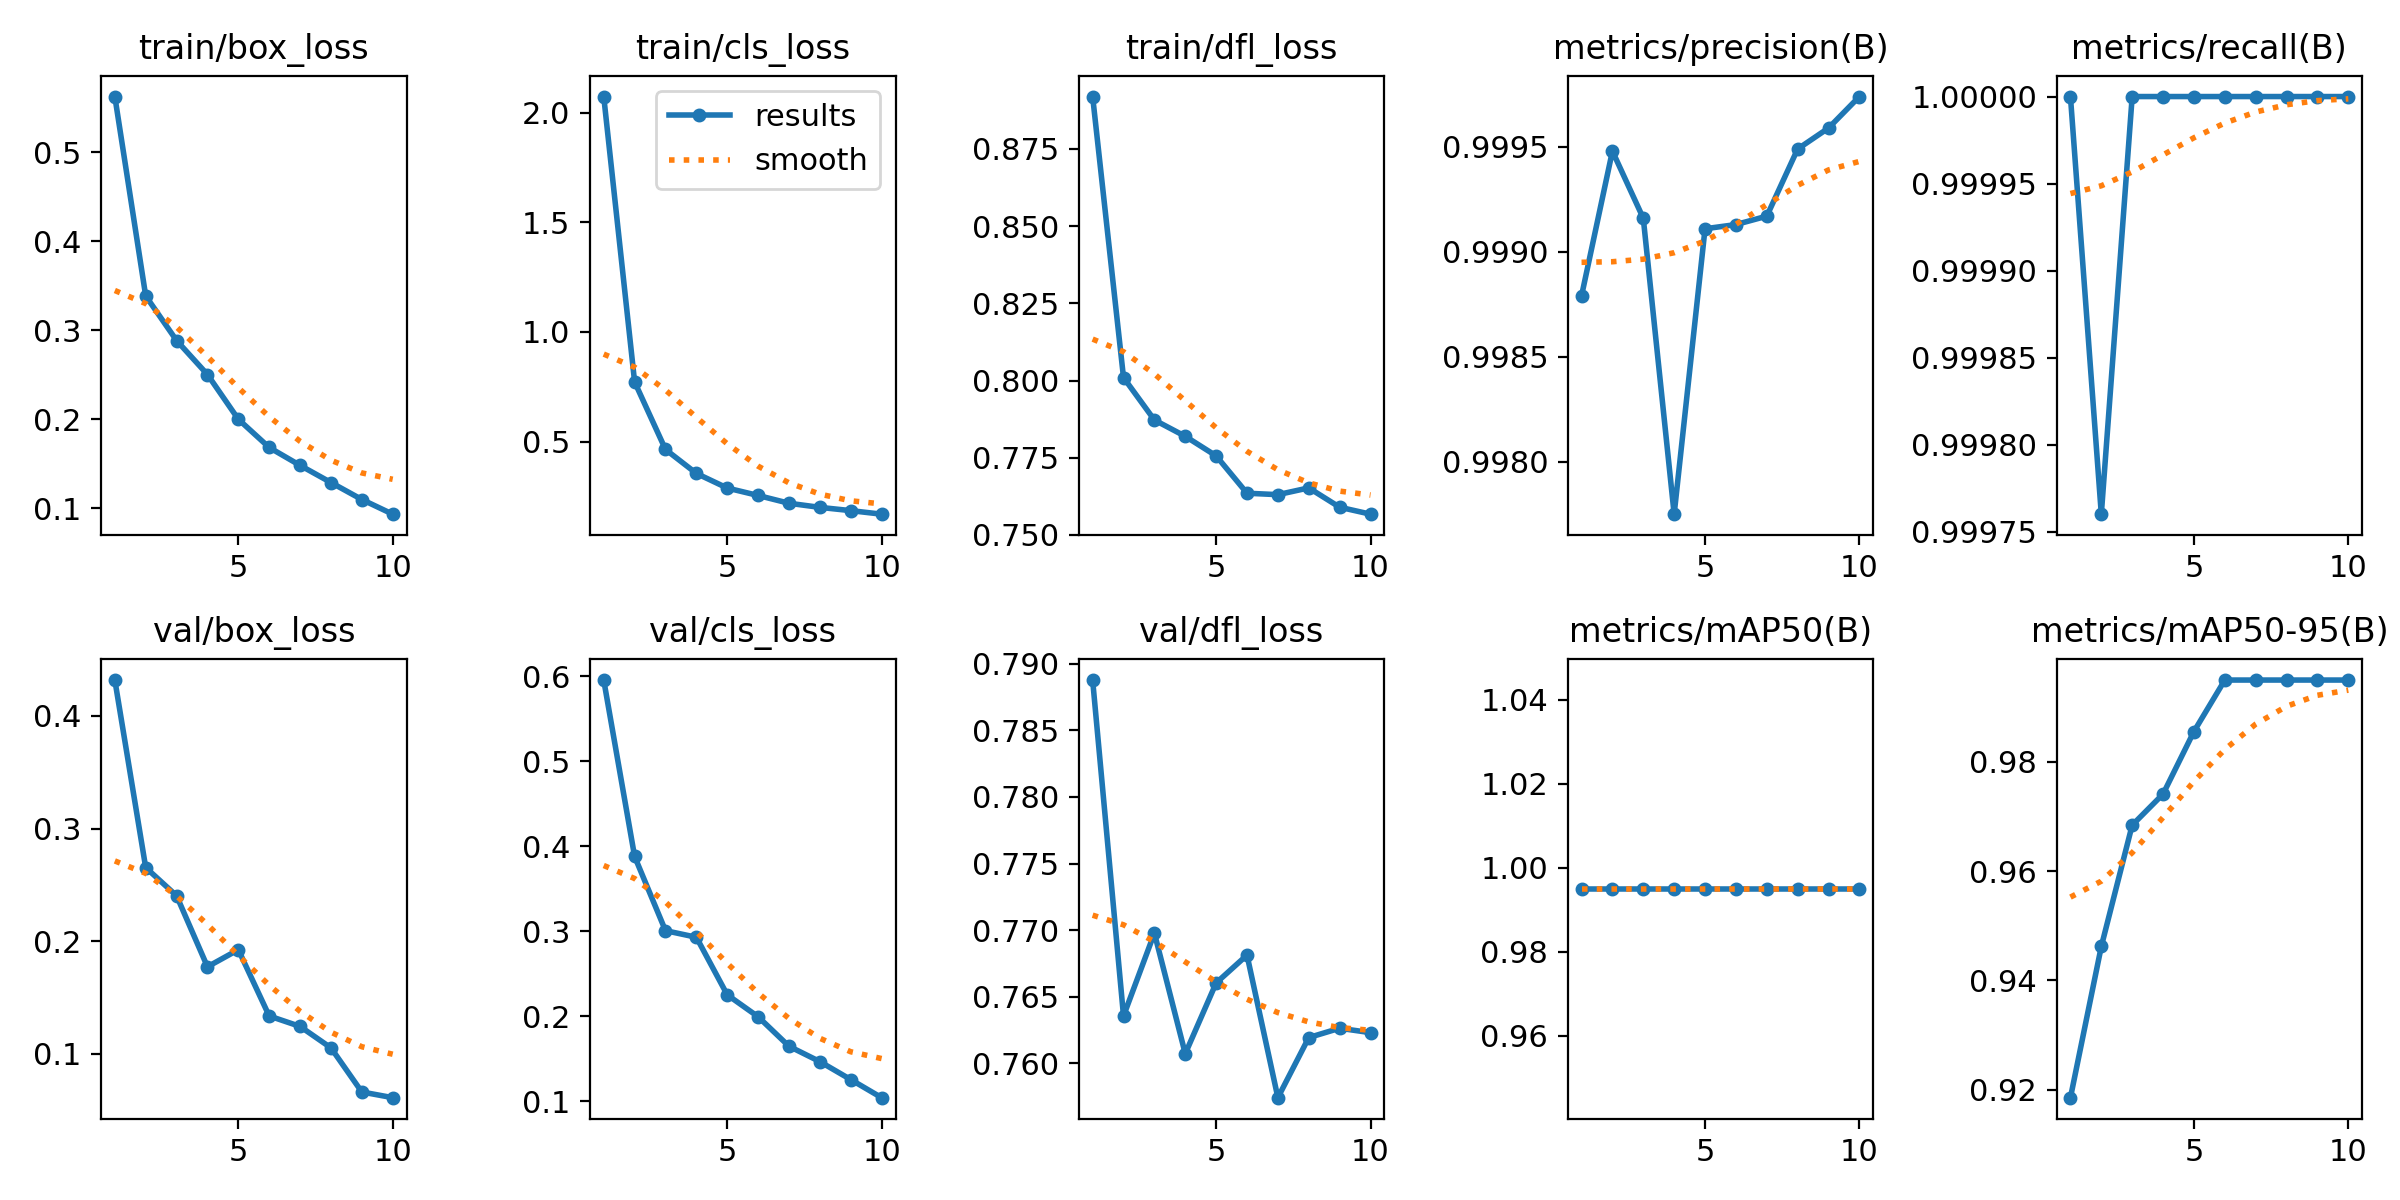

Data behind this chart, as committed beside it:
epoch, time, train/box_loss, train/cls_loss, train/dfl_loss, metrics/precision(B), metrics/recall(B), metrics/mAP50(B), metrics/mAP50-95(B), val/box_loss, val/cls_loss, val/dfl_loss, lr/pg0, lr/pg1, lr/pg2
1, 89.45, 0.5628, 2.073, 0.8919, 0.9988, 1, 0.995, 0.9185, 0.4319, 0.5955, 0.7888, 0.0003022, 0.0003022, 0.0003022
2, 147.1, 0.3386, 0.7725, 0.801, 0.9995, 0.9998, 0.995, 0.9462, 0.2653, 0.3878, 0.7636, 0.0005452, 0.0005452, 0.0005452
3, 203.4, 0.2885, 0.4647, 0.7872, 0.9992, 1, 0.995, 0.9684, 0.2402, 0.3005, 0.7698, 0.0007283, 0.0007283, 0.0007283
4, 258.2, 0.2502, 0.3557, 0.7819, 0.9978, 1, 0.995, 0.9741, 0.1771, 0.2927, 0.7607, 0.000639, 0.000639, 0.000639
5, 312.9, 0.1999, 0.2889, 0.7756, 0.9991, 1, 0.995, 0.9856, 0.1923, 0.225, 0.766, 0.000549, 0.000549, 0.000549
6, 368.1, 0.1682, 0.2551, 0.7635, 0.9991, 1, 0.995, 0.995, 0.1334, 0.1992, 0.7681, 0.000459, 0.000459, 0.000459
7, 423, 0.1481, 0.2196, 0.7631, 0.9992, 1, 0.995, 0.995, 0.1241, 0.1644, 0.7574, 0.0003691, 0.0003691, 0.0003691
8, 477.8, 0.1288, 0.2009, 0.7652, 0.9995, 1, 0.995, 0.995, 0.1051, 0.1464, 0.7619, 0.0002791, 0.0002791, 0.0002791
9, 532.8, 0.1097, 0.186, 0.759, 0.9996, 1, 0.995, 0.995, 0.06587, 0.1252, 0.7626, 0.0001891, 0.0001891, 0.0001891
10, 588.4, 0.09321, 0.1699, 0.7567, 0.9997, 1, 0.995, 0.995, 0.06081, 0.1039, 0.7623, 9.9081e-05, 9.9081e-05, 9.9081e-05
